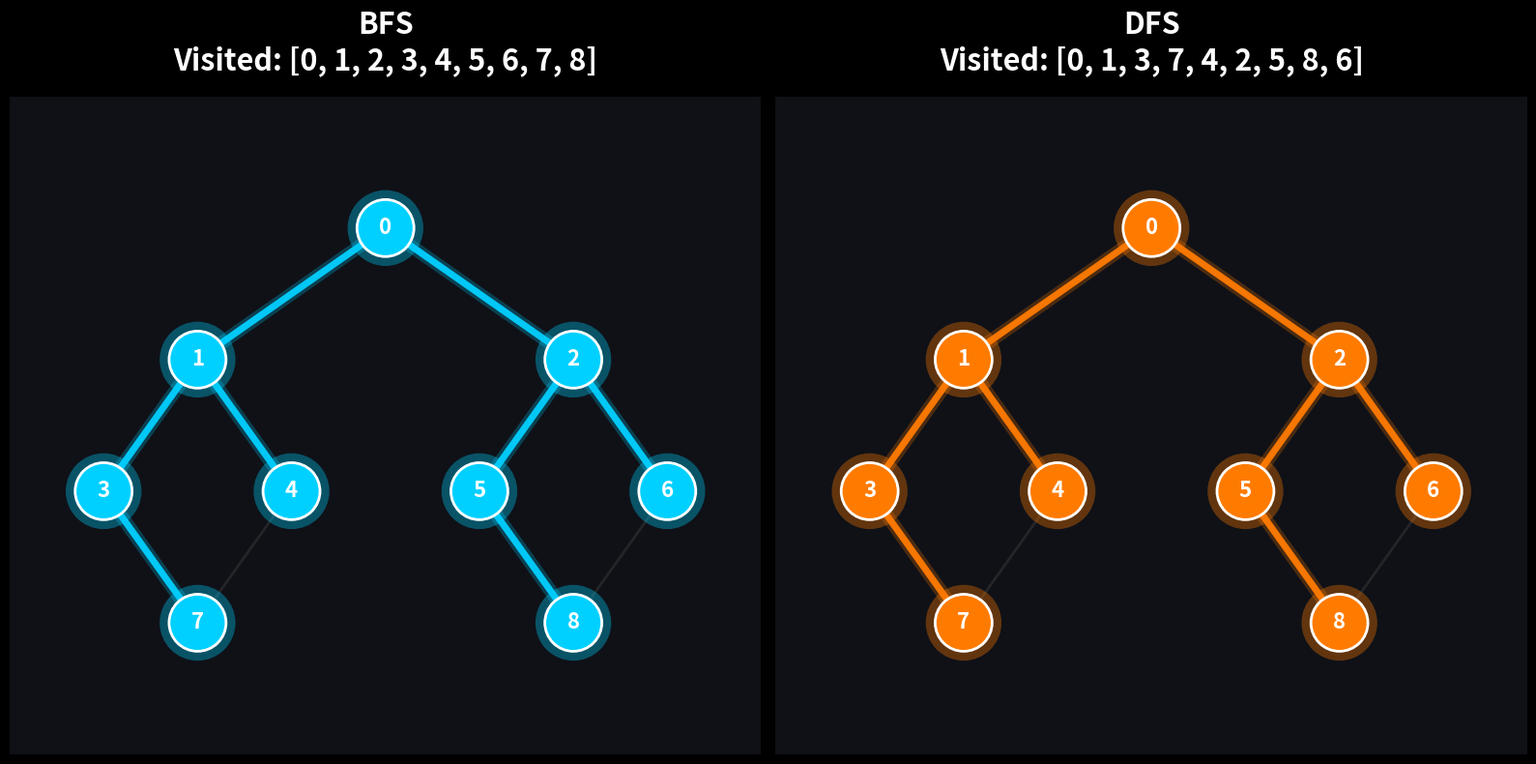

This chart was generated by the following Python code:
import matplotlib.pyplot as plt
from matplotlib.animation import FuncAnimation, PillowWriter
import matplotlib.patheffects as pe

# =========================================================
# 다크 테마
# =========================================================
plt.style.use("dark_background")

# =========================================================
# Queue 구현
# =========================================================
class Queue:
    def __init__(self):
        self.data = []

    def enqueue(self, value):
        self.data.append(value)

    def dequeue(self):
        if not self.is_empty():
            return self.data.pop(0)

    def is_empty(self):
        return len(self.data) == 0


# =========================================================
# Stack 구현
# =========================================================
class Stack:
    def __init__(self):
        self.data = []

    def push(self, value):
        self.data.append(value)

    def pop(self):
        if not self.is_empty():
            return self.data.pop()

    def is_empty(self):
        return len(self.data) == 0


# =========================================================
# 그래프 직접 구현
# =========================================================
graph = {
    0: [1, 2],
    1: [3, 4],
    2: [5, 6],
    3: [7],
    4: [7],
    5: [8],
    6: [8],
    7: [],
    8: []
}


# =========================================================
# 노드 위치
# =========================================================
positions = {
    0: (0, 4),

    1: (-2, 3),
    2: (2, 3),

    3: (-3, 2),
    4: (-1, 2),
    5: (1, 2),
    6: (3, 2),

    7: (-2, 1),
    8: (2, 1)
}

start_node = 0


# =========================================================
# BFS
# =========================================================
def bfs(graph, start):

    visited_nodes = []
    visited_edges = []

    seen = set()

    queue = Queue()

    queue.enqueue(start)
    seen.add(start)

    while not queue.is_empty():

        current = queue.dequeue()

        visited_nodes.append(current)

        for neighbor in graph[current]:

            if neighbor not in seen:

                seen.add(neighbor)

                queue.enqueue(neighbor)

                visited_edges.append((current, neighbor))

    return visited_nodes, visited_edges


# =========================================================
# DFS
# =========================================================
def dfs(graph, start):

    visited_nodes = []
    visited_edges = []

    seen = set()

    stack = Stack()
    stack.push((start, None))

    while not stack.is_empty():

        current, parent = stack.pop()

        if current not in seen:

            seen.add(current)

            visited_nodes.append(current)

            if parent is not None:
                visited_edges.append((parent, current))

            neighbors = graph[current][::-1]

            for neighbor in neighbors:

                if neighbor not in seen:
                    stack.push((neighbor, current))

    return visited_nodes, visited_edges


bfs_nodes, bfs_edges = bfs(graph, start_node)
dfs_nodes, dfs_edges = dfs(graph, start_node)

print("BFS:", bfs_nodes)
print("DFS:", dfs_nodes)

# =========================================================
# Figure
# =========================================================
fig, axes = plt.subplots(
    1,
    2,
    figsize=(16, 8),
    facecolor="#0f1117"
)

ax1, ax2 = axes

# =========================================================
# 그래프 그리기
# =========================================================
def draw_graph(ax,
               visited_nodes,
               visited_edges,
               title,
               node_color,
               edge_color):

    ax.clear()

    ax.set_facecolor("#0f1117")

    # --------------------------------------
    # 기본 edge
    # --------------------------------------
    for node in graph:

        for neighbor in graph[node]:

            x1, y1 = positions[node]
            x2, y2 = positions[neighbor]

            ax.plot(
                [x1, x2],
                [y1, y2],
                color="#444",
                linewidth=2,
                alpha=0.4,
                zorder=1
            )

    # --------------------------------------
    # 방문 edge 강조
    # --------------------------------------
    for edge in visited_edges:

        x1, y1 = positions[edge[0]]
        x2, y2 = positions[edge[1]]

        line = ax.plot(
            [x1, x2],
            [y1, y2],
            color=edge_color,
            linewidth=5,
            alpha=0.95,
            zorder=2
        )[0]

        # glow 효과
        line.set_path_effects([
            pe.Stroke(linewidth=10, foreground=edge_color, alpha=0.25),
            pe.Normal()
        ])

    # --------------------------------------
    # 노드
    # --------------------------------------
    for node in graph:

        x, y = positions[node]

        visited = node in visited_nodes

        if visited:
            color = node_color
            size = 1800
        else:
            color = "#2a2d36"
            size = 1200

        scatter = ax.scatter(
            x,
            y,
            s=size,
            c=color,
            edgecolors="white",
            linewidths=2,
            zorder=3
        )

        # glow 효과
        if visited:
            scatter.set_path_effects([
                pe.withStroke(linewidth=14,
                              foreground=color,
                              alpha=0.35)
            ])

        ax.text(
            x,
            y,
            str(node),
            fontsize=16,
            fontweight='bold',
            color='white',
            ha='center',
            va='center',
            zorder=4
        )

    # --------------------------------------
    # 제목
    # --------------------------------------
    ax.set_title(
        title,
        fontsize=22,
        color="white",
        pad=20,
        fontweight='bold'
    )

    ax.set_xlim(-4, 4)
    ax.set_ylim(0, 5)

    ax.set_xticks([])
    ax.set_yticks([])

    for spine in ax.spines.values():
        spine.set_visible(False)


# =========================================================
# 애니메이션
# =========================================================
max_frames = max(len(bfs_nodes), len(dfs_nodes))


def update(frame):

    bfs_current_nodes = bfs_nodes[:frame + 1]
    bfs_current_edges = bfs_edges[:frame]

    dfs_current_nodes = dfs_nodes[:frame + 1]
    dfs_current_edges = dfs_edges[:frame]

    draw_graph(
        ax1,
        bfs_current_nodes,
        bfs_current_edges,
        f"BFS\nVisited: {bfs_current_nodes}",
        "#00d0ff",
        "#00d0ff"
    )

    draw_graph(
        ax2,
        dfs_current_nodes,
        dfs_current_edges,
        f"DFS\nVisited: {dfs_current_nodes}",
        "#ff7b00",
        "#ff7b00"
    )


ani = FuncAnimation(
    fig,
    update,
    frames=max_frames,
    interval=1200,
    repeat=False
)

# =========================================================
# 저장
# =========================================================
writer = PillowWriter(fps=1)

ani.save(
    "bfs_vs_dfs_cinematic.gif",
    writer=writer
)

print("\n저장 완료!")
print("파일명: bfs_vs_dfs_cinematic.gif")

plt.tight_layout()
plt.show()
